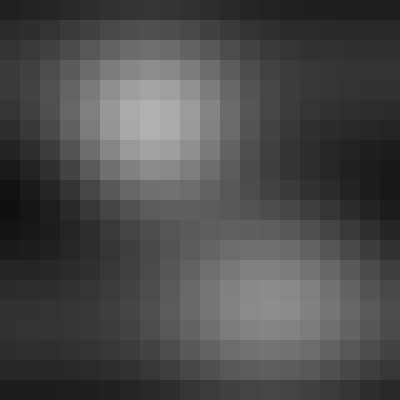

The table this chart was drawn from, first rows:
32, 34, 37, 40, 45, 49, 52, 53, 52, 49, 45, 41, 37, 34, 32, 31, 31, 30, 30, 30
43, 46, 51, 58, 65, 72, 78, 80, 78, 73, 65, 58, 51, 47, 43, 42, 41, 40, 40, 40
52, 57, 65, 75, 87, 98, 107, 110, 107, 99, 88, 76, 66, 58, 53, 50, 49, 48, 47, 47
58, 65, 76, 90, 107, 123, 135, 140, 136, 124, 108, 92, 77, 66, 59, 55, 53, 52, 51, 51
58, 67, 81, 100, 122, 142, 158, 164, 159, 144, 124, 103, 84, 71, 61, 56, 53, 51, 50, 49
53, 64, 80, 102, 127, 152, 170, 177, 171, 155, 132, 107, 86, 70, 60, 53, 49, 47, 45, 44
45, 56, 73, 96, 123, 149, 168, 176, 171, 154, 130, 106, 84, 67, 56, 48, 44, 40, 38, 36
35, 45, 61, 83, 109, 134, 153, 162, 158, 143, 122, 99, 79, 64, 52, 45, 39, 35, 31, 29
25, 34, 48, 67, 90, 112, 129, 138, 136, 125, 109, 91, 75, 62, 52, 45, 38, 32, 28, 24
18, 26, 37, 52, 70, 88, 103, 112, 113, 108, 98, 87, 76, 66, 58, 50, 43, 35, 29, 23
16, 22, 30, 41, 55, 69, 82, 91, 95, 95, 92, 88, 83, 77, 70, 62, 53, 44, 35, 28
20, 23, 29, 36, 46, 57, 68, 77, 85, 90, 94, 96, 95, 93, 87, 79, 69, 57, 47, 37
27, 29, 33, 38, 45, 53, 63, 73, 83, 92, 101, 108, 111, 111, 107, 98, 86, 73, 61, 49
36, 37, 39, 43, 48, 55, 64, 74, 86, 98, 110, 120, 127, 128, 124, 115, 103, 88, 74, 62
44, 45, 46, 49, 53, 59, 67, 77, 90, 104, 117, 129, 137, 139, 136, 127, 114, 99, 84, 72
49, 50, 51, 53, 56, 62, 69, 79, 91, 105, 118, 130, 138, 141, 138, 129, 117, 103, 89, 76
50, 51, 52, 53, 56, 60, 67, 76, 87, 99, 112, 123, 130, 133, 130, 123, 111, 99, 86, 75
46, 47, 47, 49, 51, 55, 60, 67, 77, 88, 98, 108, 114, 116, 114, 108, 98, 87, 77, 67
38, 39, 39, 40, 42, 45, 49, 55, 63, 71, 80, 87, 92, 94, 92, 87, 80, 71, 62, 55
29, 29, 29, 30, 31, 33, 37, 41, 46, 53, 59, 65, 68, 70, 68, 65, 59, 53, 46, 41
